60-way image classification set "final" from GitHub (sam-atil/Pokemon_ShinyHunter); label vocabulary: Abra, Abra shiny, Bellsprout, Bellsprout shiny, Caterpie, Caterpie shiny, Clefairy, Clefairy shiny, Ditto, Ditto shiny, Drowzee, Drowzee shiny, Ekans, Ekans shiny, Geodude, Geodude shiny, Growlithe, Growlithe shiny, Hoothoot, Hoothoot shiny, Hoppip, Hoppip shiny, Kakuna, Kakuna shiny, Ledyba, Ledyba shiny, Mareep, Mareep shiny, Meowth, Meowth shiny, Metapod, Metapod shiny, Nidoran female, Nidoran female shiny, Nidoran male, Nidoran male shiny, Pidgey, Pidgey shiny, Pikachu, Pikachu shiny, Rattata, Rattata shiny, Sentret, Sentret shiny, Spearow, Spearow shiny, Spinarak, Spinarak shiny, Stantler, Stantler shiny, Vulpix, Vulpix shiny, Weedle, Weedle shiny, Wooper, Wooper shiny, Yanma, Yanma shiny, Zubat, Zubat shiny.

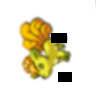
Label: Vulpix shiny

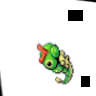
Label: Caterpie

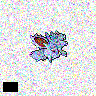
Label: Nidoran male shiny

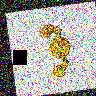
Label: Geodude shiny

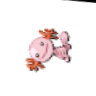
Label: Wooper shiny

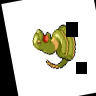
Label: Ekans shiny
